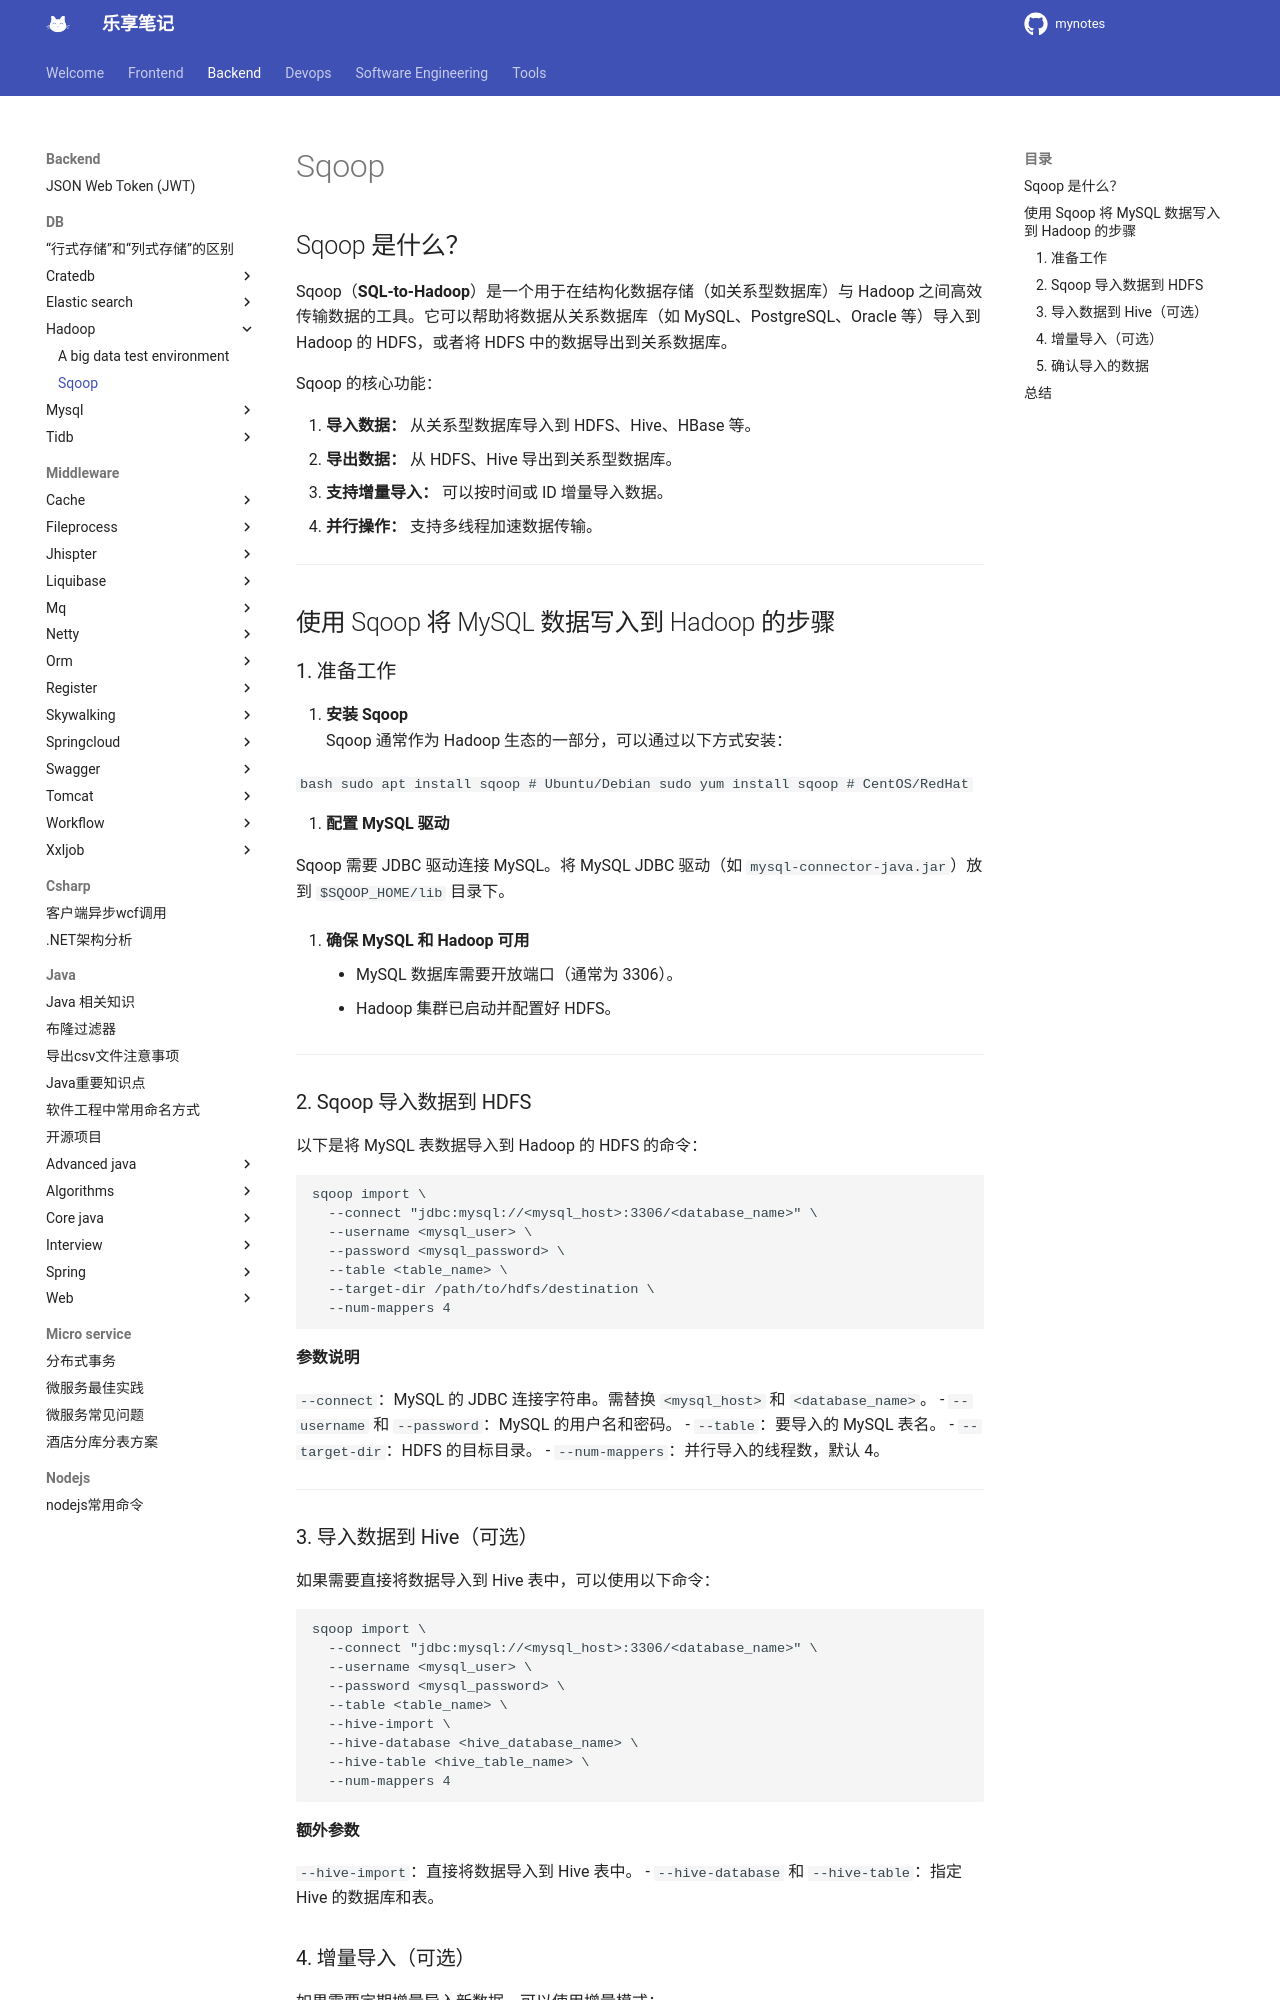

repository: jesshaw/mynotes · page: v1.3/Backend/DB/hadoop/sqoop/index.html · generator: mkdocs

# Sqoop

## Sqoop 是什么？

Sqoop（**SQL-to-Hadoop**）是一个用于在结构化数据存储（如关系型数据库）与 Hadoop 之间高效传输数据的工具。它可以帮助将数据从关系数据库（如 MySQL、PostgreSQL、Oracle 等）导入到 Hadoop 的 HDFS，或者将 HDFS 中的数据导出到关系数据库。

Sqoop 的核心功能：

1. **导入数据：** 从关系型数据库导入到 HDFS、Hive、HBase 等。
2. **导出数据：** 从 HDFS、Hive 导出到关系型数据库。
3. **支持增量导入：** 可以按时间或 ID 增量导入数据。
4. **并行操作：** 支持多线程加速数据传输。

---

## 使用 Sqoop 将 MySQL 数据写入到 Hadoop 的步骤

### 1. 准备工作

1. **安装 Sqoop**  
   Sqoop 通常作为 Hadoop 生态的一部分，可以通过以下方式安装：

   ```bash
   sudo apt install sqoop      # Ubuntu/Debian
   sudo yum install sqoop      # CentOS/RedHat
   ```

2. **配置 MySQL 驱动**  

   Sqoop 需要 JDBC 驱动连接 MySQL。将 MySQL JDBC 驱动（如 `mysql-connector-java.jar`）放到 `$SQOOP_HOME/lib` 目录下。

3. **确保 MySQL 和 Hadoop 可用**  

      - MySQL 数据库需要开放端口（通常为 3306）。
      - Hadoop 集群已启动并配置好 HDFS。

---

### 2. Sqoop 导入数据到 HDFS

以下是将 MySQL 表数据导入到 Hadoop 的 HDFS 的命令：

```bash
sqoop import \
  --connect "jdbc:mysql://<mysql_host>:3306/<database_name>" \
  --username <mysql_user> \
  --password <mysql_password> \
  --table <table_name> \
  --target-dir /path/to/hdfs/destination \
  --num-mappers 4
```

#### 参数说明

`--connect`：MySQL 的 JDBC 连接字符串。需替换 `<mysql_host>` 和 `<database_name>`。
- `--username` 和 `--password`：MySQL 的用户名和密码。
- `--table`：要导入的 MySQL 表名。
- `--target-dir`：HDFS 的目标目录。
- `--num-mappers`：并行导入的线程数，默认 4。

---

### 3. 导入数据到 Hive（可选）

如果需要直接将数据导入到 Hive 表中，可以使用以下命令：

```bash
sqoop import \
  --connect "jdbc:mysql://<mysql_host>:3306/<database_name>" \
  --username <mysql_user> \
  --password <mysql_password> \
  --table <table_name> \
  --hive-import \
  --hive-database <hive_database_name> \
  --hive-table <hive_table_name> \
  --num-mappers 4
```

#### 额外参数

`--hive-import`：直接将数据导入到 Hive 表中。
- `--hive-database` 和 `--hive-table`：指定 Hive 的数据库和表。
